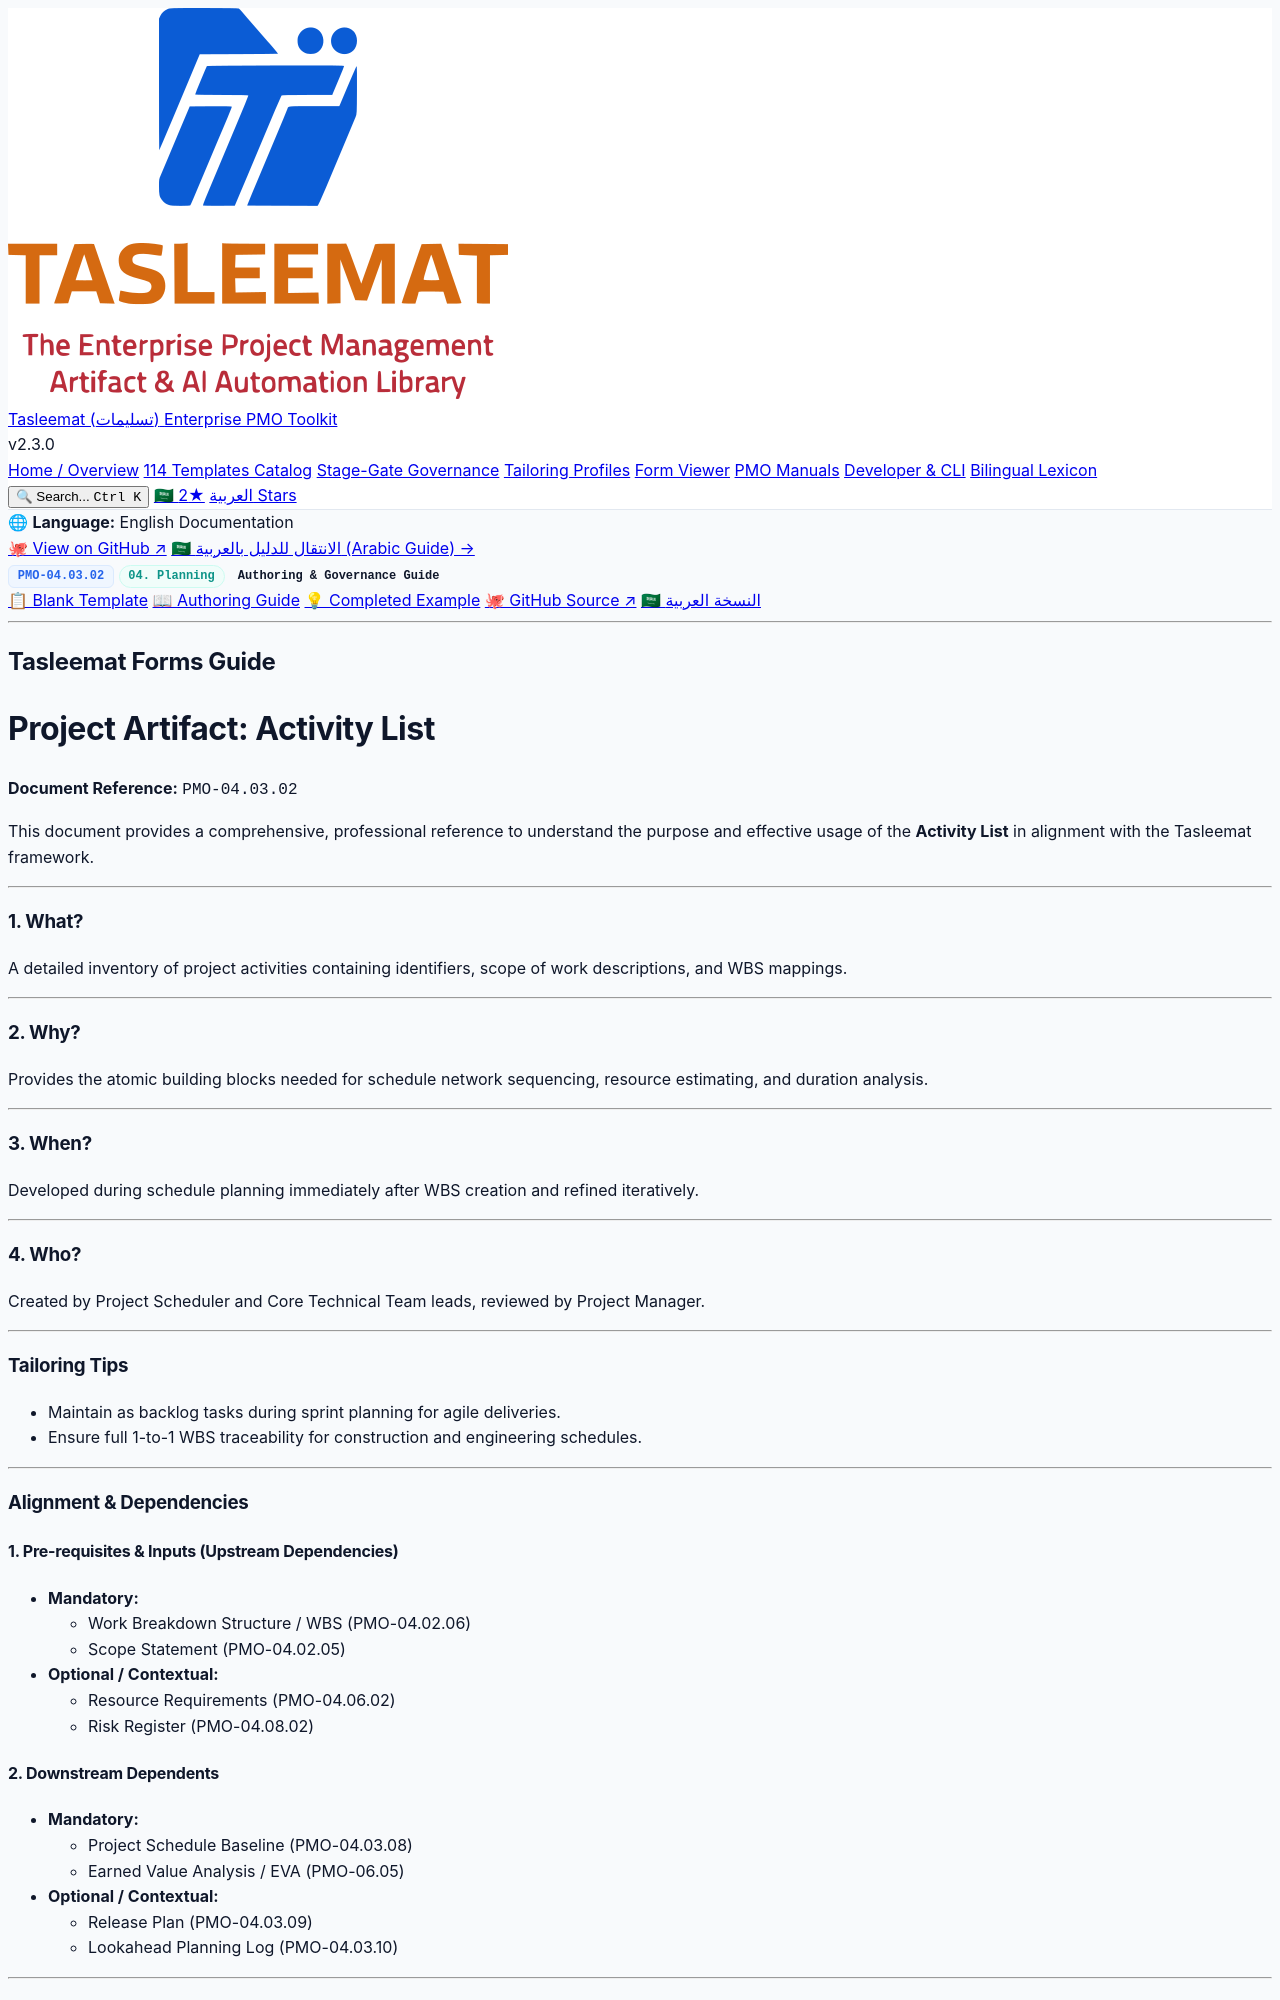

repository: fakhruldeen/Tasleemat · page: guides/en/04_Planning/03_Schedule/04_03_02_Activity_List_Guide.html · generator: jekyll

<div class="lang-switch-bar">
  <span class="lang-switch-label">🌐 <strong>Language:</strong> English Documentation</span>
  <div class="lang-switch-actions">
    <a class="lang-switch-btn github-btn" href="https://github.com/fakhruldeen/Tasleemat/blob/main/forms/en/04_Planning/03_Schedule/02_Activity_List/04_03_02_Activity_List_Guide.md" target="_blank" rel="noopener noreferrer">🐙 View on GitHub ↗</a>
    <a class="lang-switch-btn" href="../../../ar/04_التخطيط/03_الجدول_الزمني/04_03_02_قائمة_الأنشطة_دليل.html">🇸🇦 الانتقال للدليل بالعربية (Arabic Guide) →</a>
  </div>
</div>

<div class="deliverable-header-card">
  <div class="deliverable-badge-row">
    <span class="badge badge-code">PMO-04.03.02</span>
    <span class="badge badge-phase">04. Planning</span>
    <span class="badge badge-type">Authoring & Governance Guide</span>
  </div>
  <div class="deliverable-nav-pills">
    <a class="nav-pill" href="../../../../forms/en/04_Planning/03_Schedule/04_03_02_Activity_List_Template.html">📋 Blank Template</a>
    <a class="nav-pill active" href="#">📖 Authoring Guide</a>
    <a class="nav-pill" href="../../../../examples/en/04_Planning/03_Schedule/04_03_02_Activity_List_Example.html">💡 Completed Example</a>
    <a class="nav-pill github-pill" href="https://github.com/fakhruldeen/Tasleemat/blob/main/forms/en/04_Planning/03_Schedule/02_Activity_List/04_03_02_Activity_List_Guide.md" target="_blank" rel="noopener noreferrer">🐙 GitHub Source ↗</a>
    <a class="nav-pill lang-pill" href="../../../ar/04_التخطيط/03_الجدول_الزمني/04_03_02_قائمة_الأنشطة_دليل.html">🇸🇦 النسخة العربية</a>
  </div>
</div>

---

---
type: Form
lang: en
layout: default
title: Activity List
nav_order: 2
token_pointer: /_tokens/forms/en/04_Planning/03_Schedule/02_Activity_List/04_03_02_Activity_List_Guide.npy
token_count: 683
tokenizer_model_id: tiktoken/o200k_base
created_at: '2026-10-06T16:05:28.976260+00:00'
form_id: PMO-04.03.02
status: approved
---

<div dir="ltr" style="font-family: Arial, sans-serif; line-height: 1.6;" markdown="1">

## Tasleemat Forms Guide
# Project Artifact: Activity List

**Document Reference:** `PMO-04.03.02`

This document provides a comprehensive, professional reference to understand
the purpose and effective usage of the **Activity List** in alignment with the
Tasleemat framework.

---

### 1. What?
A detailed inventory of project activities containing identifiers, scope of work descriptions, and WBS mappings.

---

### 2. Why?
Provides the atomic building blocks needed for schedule network sequencing, resource estimating, and duration analysis.

---

### 3. When?
Developed during schedule planning immediately after WBS creation and refined iteratively.

---

### 4. Who?
Created by Project Scheduler and Core Technical Team leads, reviewed by Project Manager.

---

### Tailoring Tips
*   Maintain as backlog tasks during sprint planning for agile deliveries.
*   Ensure full 1-to-1 WBS traceability for construction and engineering schedules.

---

### Alignment & Dependencies
